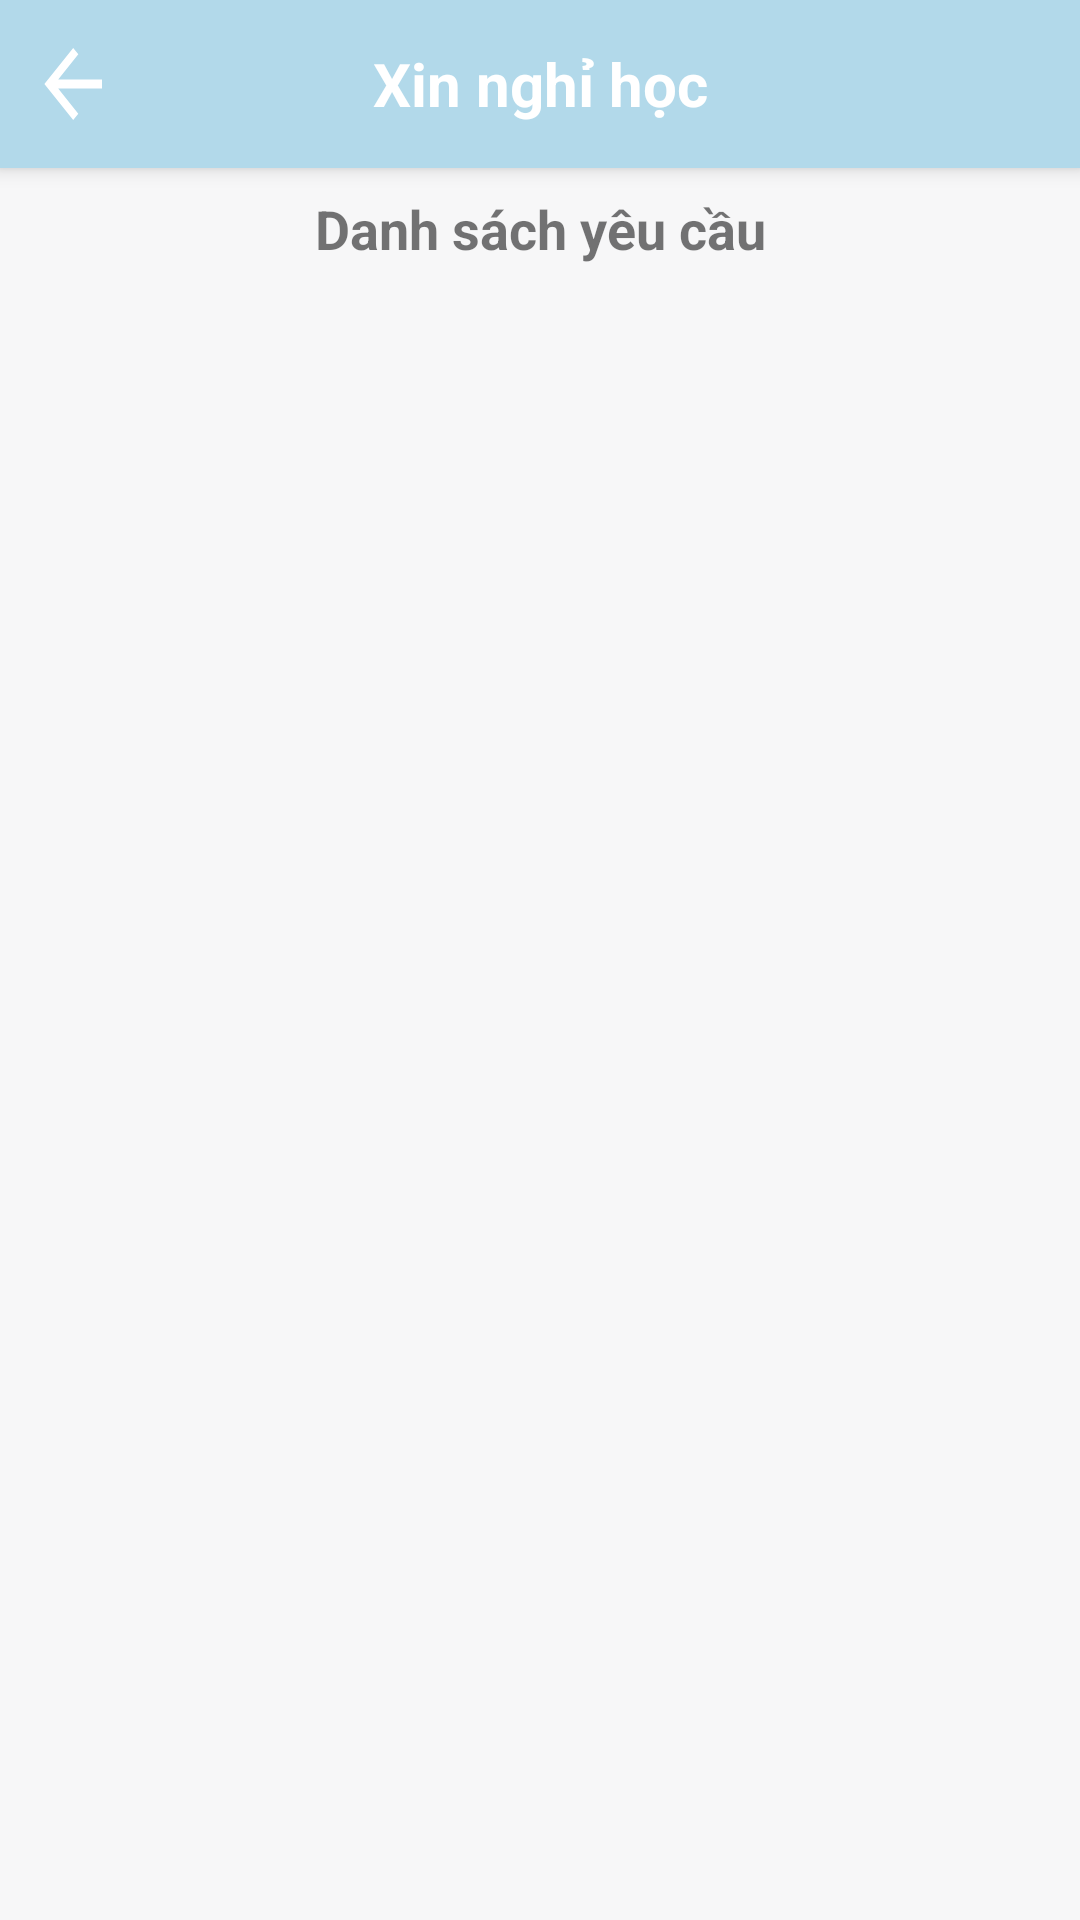

The Android layout XML behind this screen, and the referenced resources:
<!-- AndroidManifest.xml: application theme Theme.Project3 -->
<!-- res/layout/activity_request_teacher.xml -->
<?xml version="1.0" encoding="utf-8"?>
<androidx.constraintlayout.widget.ConstraintLayout xmlns:android="http://schemas.android.com/apk/res/android"
    xmlns:app="http://schemas.android.com/apk/res-auto"
    xmlns:tools="http://schemas.android.com/tools"
    android:layout_width="match_parent"
    android:layout_height="match_parent"
    android:background="@color/colorBackground"
    tools:context=".Activity.Teacher.RequestActivity">

    <androidx.appcompat.widget.Toolbar
        android:id="@+id/request_toolbar"
        android:layout_width="match_parent"
        android:layout_height="?attr/actionBarSize"
        android:background="?attr/colorPrimary"
        android:elevation="4dp"
        app:layout_constraintTop_toTopOf="parent"
        app:navigationIcon="@drawable/baseline_arrow_back_24">

        <TextView
            android:id="@+id/toolbar_title"
            android:layout_width="wrap_content"
            android:layout_height="wrap_content"
            android:layout_gravity="center"
            android:text="Xin nghỉ học"
            android:textColor="@android:color/white"
            android:textSize="20sp"
            android:textStyle="bold" />
    </androidx.appcompat.widget.Toolbar>

    <TextView
        android:id="@+id/request_list_title"
        android:layout_width="wrap_content"
        android:layout_height="wrap_content"
        android:layout_marginTop="8dp"
        android:layout_marginBottom="8dp"
        android:text="Danh sách yêu cầu"
        android:textSize="18sp"
        android:textStyle="bold"
        app:layout_constraintEnd_toEndOf="parent"
        app:layout_constraintStart_toStartOf="parent"
        app:layout_constraintTop_toBottomOf="@id/request_toolbar" />

    <ListView
        android:id="@+id/request_list_view"
        android:layout_width="0dp"
        android:layout_height="0dp"
        android:layout_marginTop="10dp"
        android:divider="@color/colorBackground"
        android:dividerHeight="2dp"
        android:padding="10dp"
        app:layout_constraintBottom_toBottomOf="parent"
        app:layout_constraintEnd_toEndOf="parent"
        app:layout_constraintStart_toStartOf="parent"
        app:layout_constraintTop_toBottomOf="@id/request_list_title" />

</androidx.constraintlayout.widget.ConstraintLayout>
<!-- resources referenced by this layout -->
<resources>
  <color name="colorBackground">#F7F7F8</color>
  <!-- drawable baseline_arrow_back_24 (drawable) -->
  <vector android:autoMirrored="true" android:height="36dp"
      android:tint="#FFFFFF" android:viewportHeight="24"
      android:viewportWidth="30" android:width="36dp" xmlns:android="http://schemas.android.com/apk/res/android">
      <path android:fillColor="@android:color/white" android:pathData="M20,11H7.83l5.59,-5.59L12,4l-8,8 8,8 1.41,-1.41L7.83,13H20v-2z"/>
  </vector>
  <style name="Theme.Project3" parent="Base.Theme.Project3" />
  <style name="Base.Theme.Project3" parent="Theme.AppCompat.Light.NoActionBar">
          
          <item name="android:windowBackground">@android:color/white</item>
          <item name="colorPrimary">@color/colorPrimary</item>
          <item name="colorPrimaryDark">@color/colorPrimaryDark</item>
          <item name="colorAccent">@color/colorAccent</item>
  
          
      </style>
  <color name="colorPrimary">#B2D9EA</color>
  <color name="colorPrimaryDark">#84B4C8</color>
  <color name="colorAccent">#333333</color>
</resources>
